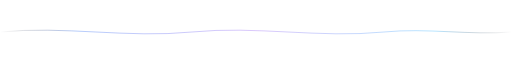
t = 0.00 s
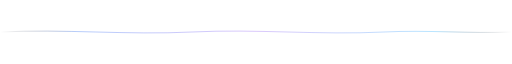
t = 0.75 s
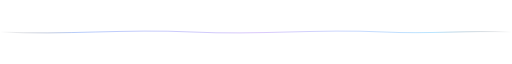
t = 2.25 s
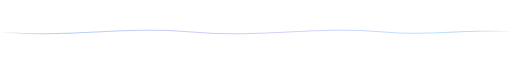
t = 3.00 s
t = 3.75 s: frame unchanged from t = 2.25 s, image omitted
t = 5.25 s: frame unchanged from t = 0.75 s, image omitted

The animated SVG that drew these frames (rendered in a browser with its animation timeline set to each time). Animation: 1 SMIL element (animate=1); one cycle of 6.00 s, repeats indefinitely.

<svg width="1200" height="40" viewBox="0 0 1200 40" fill="none" xmlns="http://www.w3.org/2000/svg">
  <defs>
    <linearGradient id="waveLine" x1="0%" y1="0%" x2="100%" y2="0%">
      <stop offset="0%" stop-color="#16161e" stop-opacity="0"/>
      <stop offset="15%" stop-color="#7aa2f7" stop-opacity="0.8"/>
      <stop offset="50%" stop-color="#bb9af7" stop-opacity="0.8"/>
      <stop offset="85%" stop-color="#7dcfff" stop-opacity="0.8"/>
      <stop offset="100%" stop-color="#16161e" stop-opacity="0"/>
    </linearGradient>
  </defs>

  <path fill="none" stroke="url(#waveLine)" stroke-width="1.6" stroke-linecap="round">
    <animate attributeName="d" dur="6s" repeatCount="indefinite"
      values="
        M0,20 C150,5 300,35 450,20 C600,5 750,35 900,20 C1000,10 1100,28 1200,20;
        M0,20 C150,35 300,5 450,20 C600,35 750,5 900,20 C1000,30 1100,12 1200,20;
        M0,20 C150,5 300,35 450,20 C600,5 750,35 900,20 C1000,10 1100,28 1200,20" />
  </path>
</svg>
